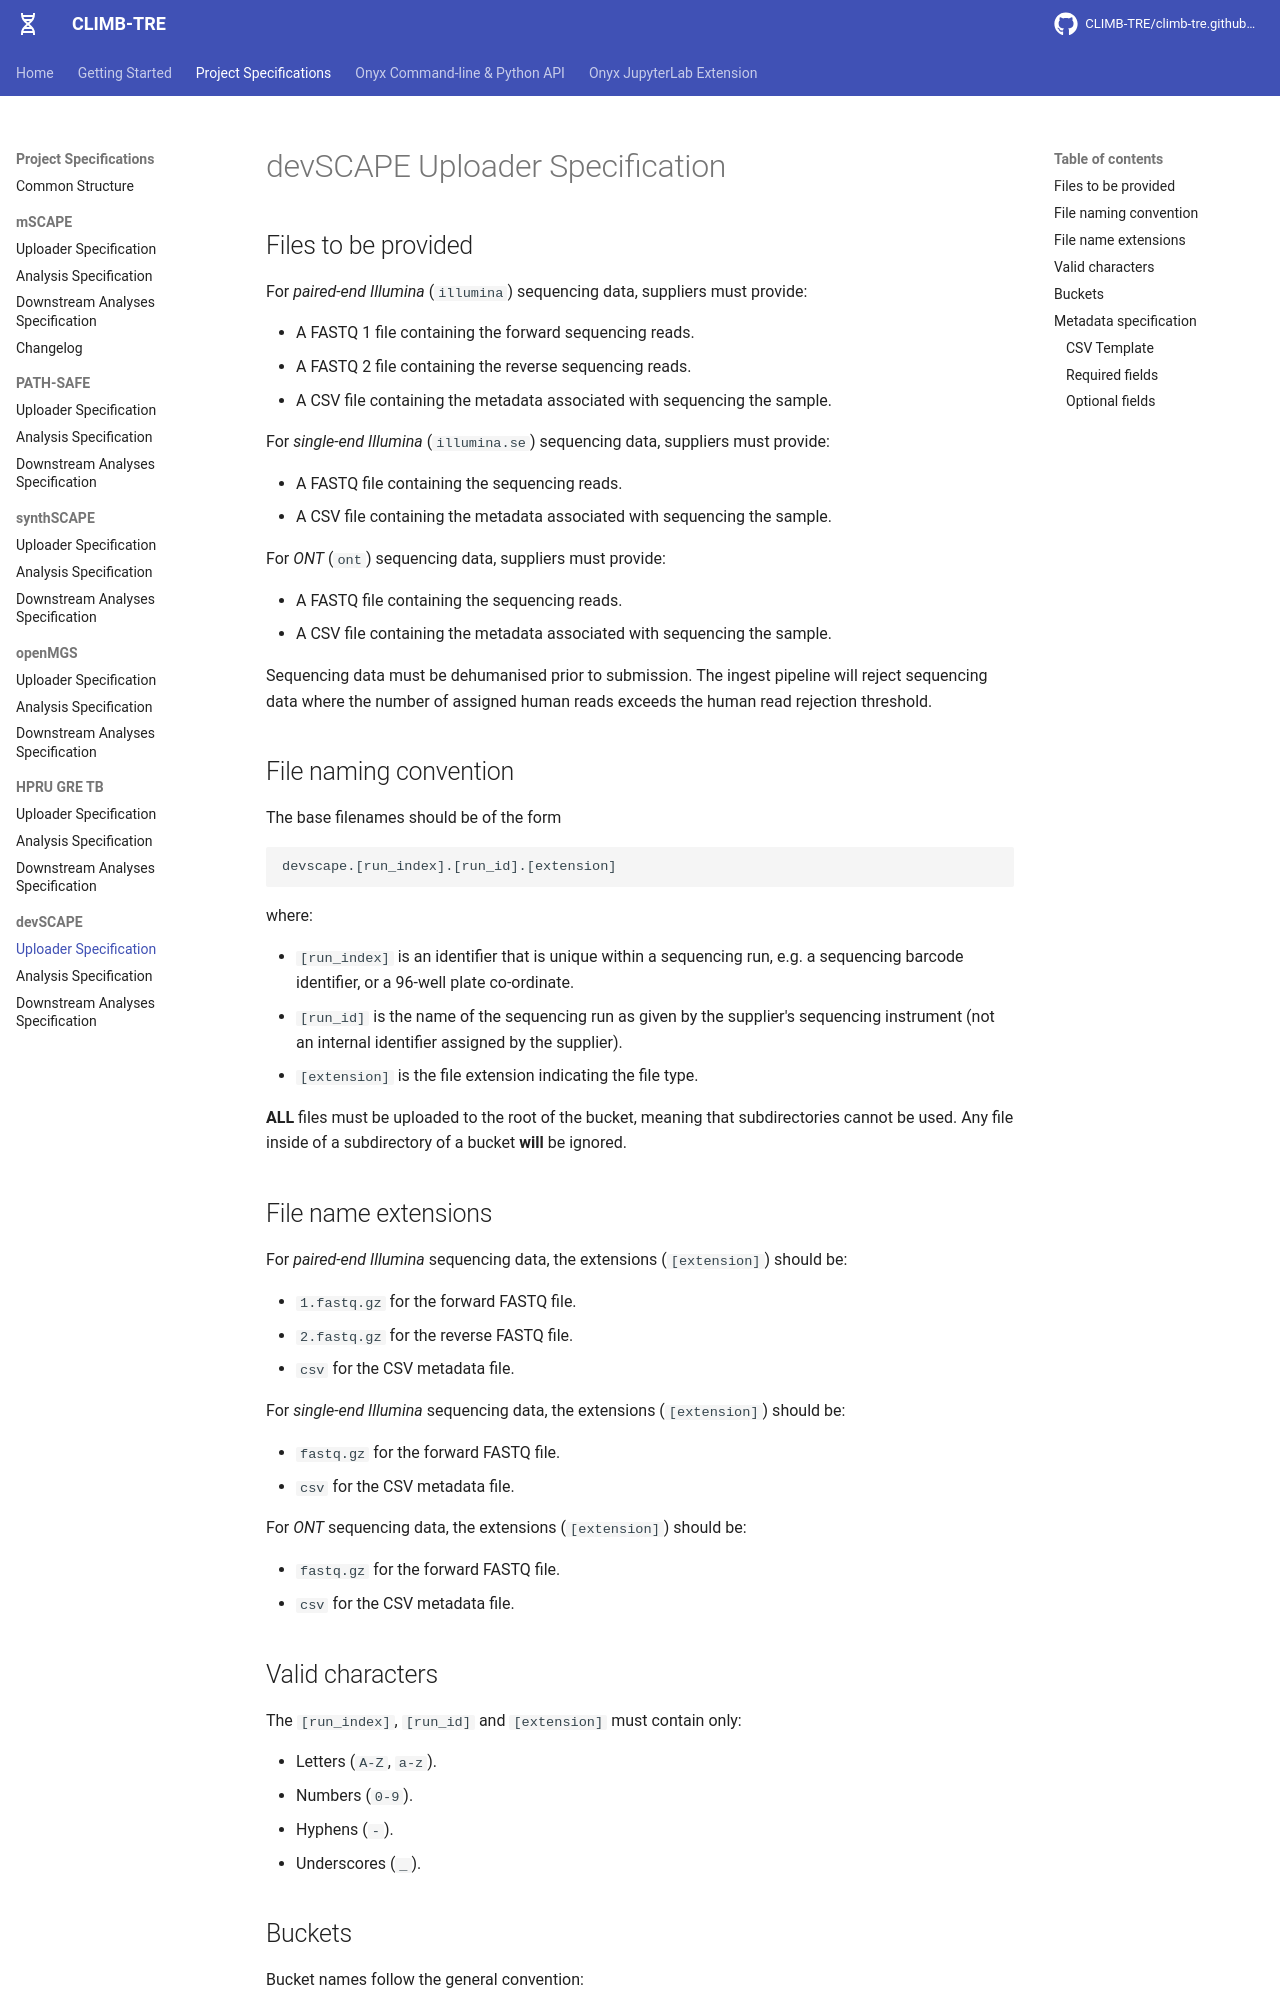

repository: CLIMB-TRE/climb-tre.github.io · page: devscape/index.html · generator: mkdocs

# devSCAPE Uploader Specification

## Files to be provided

For _paired-end Illumina_ (`illumina`) sequencing data, suppliers must provide:

- A FASTQ 1 file containing the forward sequencing reads.
- A FASTQ 2 file containing the reverse sequencing reads.
- A CSV file containing the metadata associated with sequencing the sample.

For _single-end Illumina_ (`illumina.se`) sequencing data, suppliers must provide:

- A FASTQ file containing the sequencing reads.
- A CSV file containing the metadata associated with sequencing the sample.

For _ONT_ (`ont`) sequencing data, suppliers must provide:

- A FASTQ file containing the sequencing reads.
- A CSV file containing the metadata associated with sequencing the sample.
